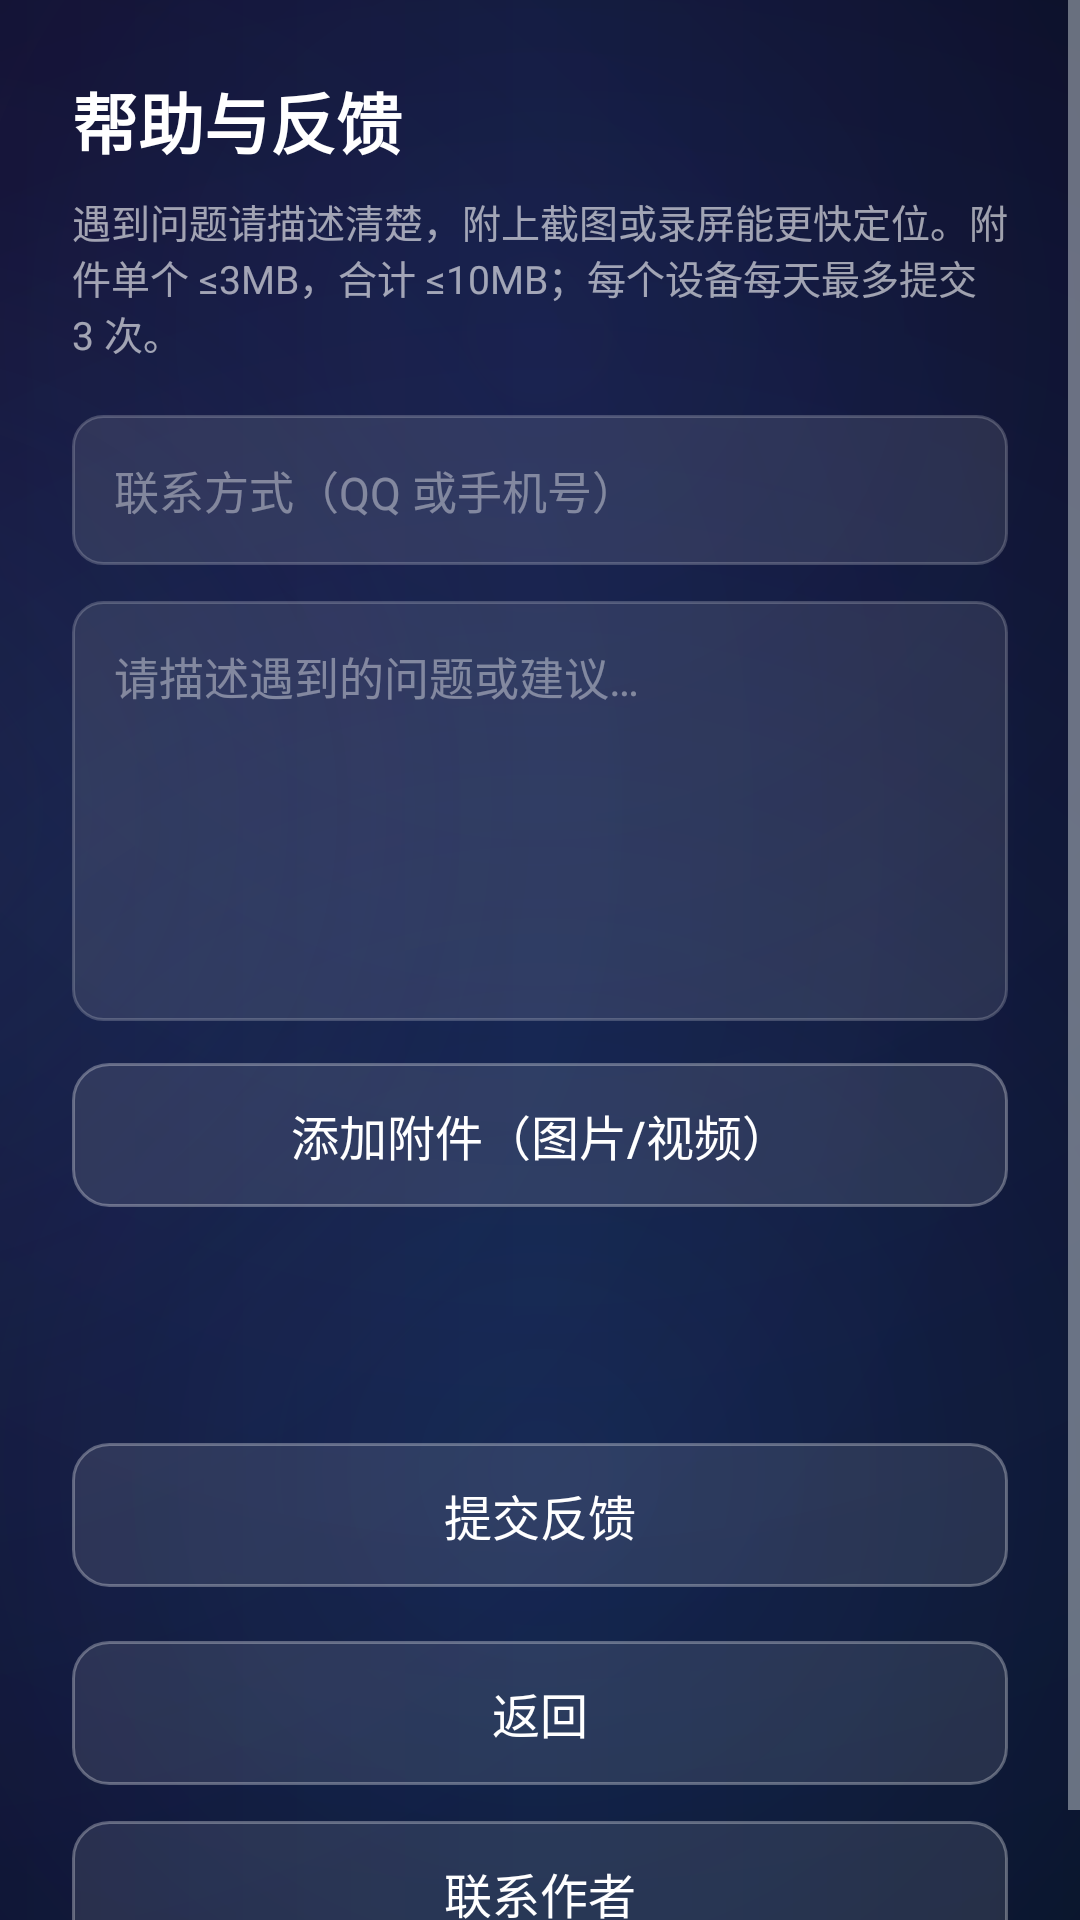

Android layout source for this screen:
<!-- AndroidManifest.xml: activity theme AppTheme.Overlay -->
<!-- res/layout/activity_feedback.xml -->
<?xml version="1.0" encoding="utf-8"?>
<ScrollView xmlns:android="http://schemas.android.com/apk/res/android"
    android:layout_width="match_parent"
    android:layout_height="match_parent"
    android:background="@drawable/bg_wallpaper"
    android:fillViewport="true">

    <LinearLayout
        android:layout_width="match_parent"
        android:layout_height="wrap_content"
        android:orientation="vertical"
        android:padding="24dp">

        <TextView
            android:layout_width="wrap_content"
            android:layout_height="wrap_content"
            android:text="@string/feedback_title"
            android:textColor="@android:color/white"
            android:textSize="22sp"
            android:textStyle="bold" />

        <TextView
            android:layout_width="match_parent"
            android:layout_height="wrap_content"
            android:layout_marginTop="8dp"
            android:text="@string/feedback_tip"
            android:textColor="#99FFFFFF"
            android:textSize="13sp" />

        <EditText
            android:id="@+id/feedback_contact"
            android:layout_width="match_parent"
            android:layout_height="wrap_content"
            android:layout_marginTop="18dp"
            android:background="@drawable/bg_feedback_input"
            android:hint="@string/feedback_contact_hint"
            android:inputType="text"
            android:padding="14dp"
            android:textColor="@android:color/white"
            android:textColorHint="#66FFFFFF"
            android:textSize="15sp" />

        <EditText
            android:id="@+id/feedback_content"
            android:layout_width="match_parent"
            android:layout_height="140dp"
            android:layout_marginTop="12dp"
            android:background="@drawable/bg_feedback_input"
            android:gravity="top"
            android:hint="@string/feedback_content_hint"
            android:inputType="textMultiLine"
            android:padding="14dp"
            android:textColor="@android:color/white"
            android:textColorHint="#66FFFFFF"
            android:textSize="15sp" />

        <Button
            android:id="@+id/feedback_attach"
            android:layout_width="match_parent"
            android:layout_height="wrap_content"
            android:layout_marginTop="14dp"
            android:background="@drawable/bg_feedback_btn"
            android:text="@string/feedback_attach"
            android:textAllCaps="false"
            android:textColor="@android:color/white"
            android:textSize="16sp" />

        <TextView
            android:id="@+id/feedback_files"
            android:layout_width="match_parent"
            android:layout_height="wrap_content"
            android:layout_marginTop="8dp"
            android:textColor="#B3FFFFFF"
            android:textSize="13sp" />

        <TextView
            android:id="@+id/feedback_status"
            android:layout_width="match_parent"
            android:layout_height="wrap_content"
            android:layout_marginTop="16dp"
            android:gravity="center"
            android:textColor="@color/accent"
            android:textSize="14sp" />

        <Button
            android:id="@+id/feedback_submit"
            android:layout_width="match_parent"
            android:layout_height="wrap_content"
            android:layout_marginTop="18dp"
            android:background="@drawable/bg_feedback_btn"
            android:text="@string/feedback_submit"
            android:textAllCaps="false"
            android:textColor="@android:color/white"
            android:textSize="16sp" />

        <Button
            android:id="@+id/feedback_back"
            android:layout_width="match_parent"
            android:layout_height="wrap_content"
            android:layout_marginTop="18dp"
            android:background="@drawable/bg_feedback_btn"
            android:text="@string/feedback_back"
            android:textAllCaps="false"
            android:textColor="@android:color/white"
            android:textSize="16sp" />

        <Button
            android:id="@+id/feedback_qq"
            android:layout_width="match_parent"
            android:layout_height="wrap_content"
            android:layout_marginTop="12dp"
            android:background="@drawable/bg_feedback_btn"
            android:text="@string/feedback_qq"
            android:textAllCaps="false"
            android:textColor="@android:color/white"
            android:textSize="16sp" />
    </LinearLayout>
</ScrollView>
<!-- resources referenced by this layout -->
<resources>
  <color name="accent">#4FC3F7</color>
  <!-- drawable bg_feedback_btn (drawable) -->
  <?xml version="1.0" encoding="utf-8"?>
  <selector xmlns:android="http://schemas.android.com/apk/res/android">
      <item android:state_focused="true">
          <shape android:shape="rectangle">
              <solid android:color="#FFE0821A" />
              <corners android:radius="12dp" />
              <stroke
                  android:width="2dp"
                  android:color="#FFFFC46B" />
          </shape>
      </item>
      <item android:state_pressed="true">
          <shape android:shape="rectangle">
              <solid android:color="#FFC96A12" />
              <corners android:radius="12dp" />
              <stroke
                  android:width="1dp"
                  android:color="#FFFFC46B" />
          </shape>
      </item>
      <item>
          <shape android:shape="rectangle">
              <solid android:color="#1AFFFFFF" />
              <corners android:radius="12dp" />
              <stroke
                  android:width="1dp"
                  android:color="#4DFFFFFF" />
          </shape>
      </item>
  </selector>
  <!-- drawable bg_feedback_input (drawable) -->
  <?xml version="1.0" encoding="utf-8"?>
  <selector xmlns:android="http://schemas.android.com/apk/res/android">
      <item android:state_focused="true">
          <shape android:shape="rectangle">
              <solid android:color="#26FFFFFF" />
              <corners android:radius="10dp" />
              <stroke
                  android:width="2dp"
                  android:color="#FFE0821A" />
          </shape>
      </item>
      <item>
          <shape android:shape="rectangle">
              <solid android:color="#1AFFFFFF" />
              <corners android:radius="10dp" />
              <stroke
                  android:width="1dp"
                  android:color="#33FFFFFF" />
          </shape>
      </item>
  </selector>
  <string name="feedback_attach">添加附件（图片/视频）</string>
  <string name="feedback_back">返回</string>
  <string name="feedback_contact_hint">联系方式（QQ 或手机号）</string>
  <string name="feedback_content_hint">请描述遇到的问题或建议…</string>
  <string name="feedback_qq">联系作者</string>
  <string name="feedback_submit">提交反馈</string>
  <string name="feedback_tip">遇到问题请描述清楚，附上截图或录屏能更快定位。附件单个 ≤3MB，合计 ≤10MB；每个设备每天最多提交 3 次。</string>
  <string name="feedback_title">帮助与反馈</string>
  <style name="AppTheme.Overlay" parent="AppTheme">
          <item name="android:windowIsTranslucent">true</item>
          <item name="android:windowBackground">@android:color/transparent</item>
          <item name="android:backgroundDimEnabled">true</item>
          <item name="android:backgroundDimAmount">0.8</item>
          <item name="android:windowContentOverlay">@null</item>
      </style>
  <style name="AppTheme" parent="@android:style/Theme.DeviceDefault.NoActionBar">
          <item name="android:windowBackground">@color/surface_background</item>
          <item name="android:colorAccent">@color/brand_primary</item>
          <item name="android:colorPrimary">@color/brand_primary</item>
          <item name="android:windowActionModeOverlay">true</item>
          <item name="android:windowNoTitle">true</item>
          <item name="android:statusBarColor">@android:color/transparent</item>
          <item name="android:navigationBarColor">@android:color/transparent</item>
          <item name="android:windowTranslucentStatus">true</item>
          <item name="android:windowTranslucentNavigation">true</item>
          <item name="android:windowContentOverlay">@null</item>
      </style>
  <color name="surface_background">#060D1A</color>
  <color name="brand_primary">#3D7BFF</color>
</resources>
